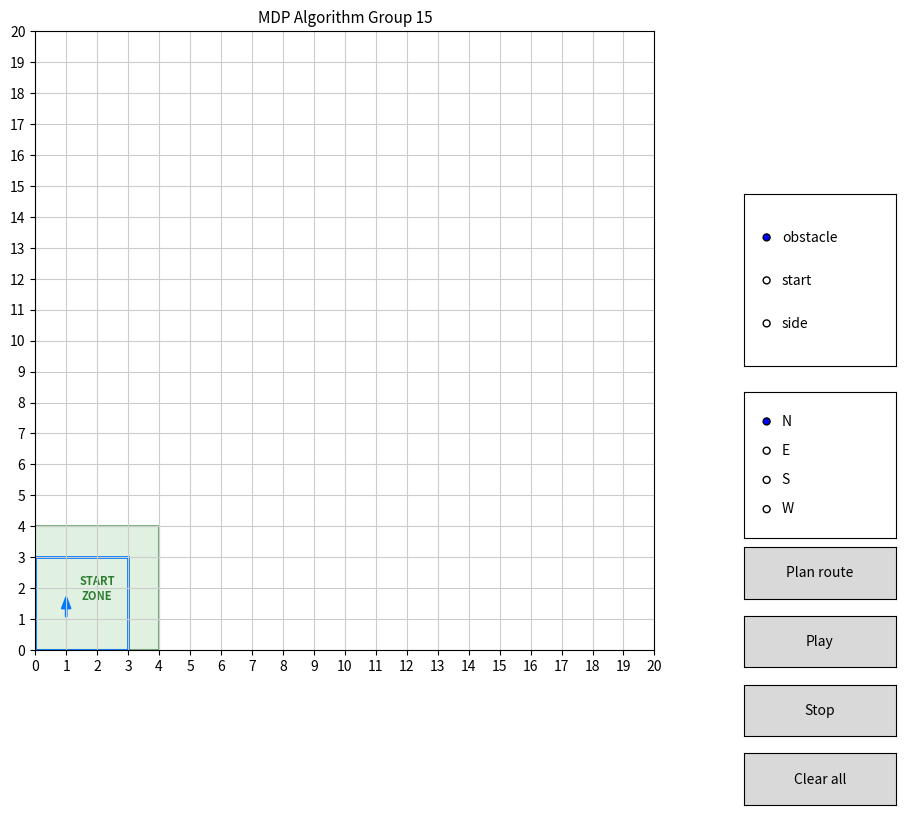

Write the Python code that produced this figure.
"""
MDP Algorithm Simulator

Controls:
  - Click grid cells to place obstacles (mode = "obstacle")
  - Radio "side": which face of the obstacle has the image (N/E/S/W)
  - "Plan route": A* + TSP over all obstacle approach poses
  - "Play": animates the robot along the planned path
  - Arrow keys: rotate the robot's start heading
"""
from __future__ import annotations

from dataclasses import dataclass, field
from typing import List, Tuple, Dict, Optional, Iterable
from enum import IntEnum, Enum

Cell = Tuple[int, int]

ROBOT_HALF = 1  # robot footprint is 3x3 cells (30cm x 30cm), 1 cell from center each way

class Heading(IntEnum):
    """Robot heading in quarter turns: 0=E, 1=N, 2=W, 3=S."""
    E = 0
    N = 1
    W = 2
    S = 3

class Side(str, Enum):
    """Which face of an obstacle must be photographed."""
    N = "N"
    E = "E"
    S = "S"
    W = "W"

@dataclass(frozen=True)
class Pose:
    """Grid pose with orientation."""
    x: int
    y: int
    h: Heading

@dataclass(frozen=True)
class Primitive:
    """A discrete motion primitive in the robot's local frame (name, heading delta, end offset, swept cells, cost)."""
    name: str
    dtheta: int
    end_local: Tuple[int, int]
    swept_local: List[Cell]
    cost: float
    reverse_ok: bool = False

@dataclass
class PrimitiveLibrary:
    name: str
    primitives: List[Primitive] = field(default_factory=list)

@dataclass
class OccupancyGrid:
    """Binary occupancy grid. True = occupied, False = free."""
    width: int
    height: int
    grid: List[List[bool]] = field(init=False)

    def __post_init__(self):
        self.grid = [[False] * self.height for _ in range(self.width)]

    def load_obstacles(self, occ: Iterable[Cell]) -> None:
        for (x, y) in occ:
            if 0 <= x < self.width and 0 <= y < self.height:
                self.grid[x][y] = True

    def is_free(self, x, y=None) -> bool:
        if y is None and isinstance(x, tuple):
            x, y = x
        return self.in_bounds(x, y) and (not self.grid[x][y])

    def in_bounds(self, x, y=None) -> bool:
        if y is None and isinstance(x, tuple):
            x, y = x
        return 0 <= x < self.width and 0 <= y < self.height

    def robot_center_in_bounds(self, x, y=None, half: int = ROBOT_HALF) -> bool:
        """True if a robot CENTER at (x,y) keeps its 3x3 footprint fully inside the grid."""
        if y is None and isinstance(x, tuple):
            x, y = x
        return (half <= x <= self.width - 1 - half) and (half <= y <= self.height - 1 - half)

    def set_occ(self, x: int, y: int, value: bool = True) -> None:
        if self.in_bounds(x, y):
            self.grid[x][y] = value

    def clear(self) -> None:
        for x in range(self.width):
            for y in range(self.height):
                self.grid[x][y] = False

    def occupied_cells(self) -> Iterable[Cell]:
        for x in range(self.width):
            for y in range(self.height):
                if self.grid[x][y]:
                    yield (x, y)

    def block_rect(self, x0: int, y0: int, x1: int, y1: int) -> None:
        """Mark inclusive rectangle [x0,x1]x[y0,y1] as occupied (clamped to bounds)."""
        x0, x1 = max(0, x0), min(self.width - 1, x1)
        y0, y1 = max(0, y0), min(self.height - 1, y1)
        for x in range(x0, x1 + 1):
            for y in range(y0, y1 + 1):
                self.grid[x][y] = True

    def copy(self) -> "OccupancyGrid":
        g = OccupancyGrid(self.width, self.height)
        for x in range(self.width):
            g.grid[x][:] = self.grid[x][:]
        return g

    def with_inflation(self, r: int) -> "OccupancyGrid":
        """Return a cloned grid inflated by Chebyshev radius r."""
        g = self.copy()
        g.inflate(r)
        return g

    def inflate(self, r: int) -> None:
        """Inflate occupied cells by Chebyshev radius r (square dilation)."""
        if r <= 0:
            return
        new = [[False] * self.height for _ in range(self.width)]
        occ = list(self.occupied_cells())
        for (x, y) in occ:
            x_min = max(0, x - r)
            x_max = min(self.width - 1, x + r)
            y_min = max(0, y - r)
            y_max = min(self.height - 1, y + r)
            for ix in range(x_min, x_max + 1):
                for iy in range(y_min, y_max + 1):
                    new[ix][iy] = True
        self.grid = new


@dataclass(frozen=True)
class Obstacle:
    """A single 1x1 cell obstacle with a required photo side."""
    cell: Cell
    side: Side

@dataclass(frozen=True)
class ApproachPose:
    """The pose where the robot must stand to photograph an obstacle."""
    pose: Pose
    obstacle: Obstacle

@dataclass
class Scenario:
    grid: OccupancyGrid
    start: Pose
    obstacles: List[Obstacle] = field(default_factory=list)
    primitive_lib: PrimitiveLibrary = field(default_factory=lambda: PrimitiveLibrary("default", []))

@dataclass(frozen=True)
class PlanLeg:
    """One planned leg from start to end, with the full pose/primitive sequence and cost."""
    start: Pose
    end: Pose
    states: List[Pose]
    prims: List[Primitive]
    cost: float

@dataclass
class TourPlan:
    """A full multi-target tour: visiting order, approach poses, stitched legs, and total cost."""
    order: List[Obstacle]
    approaches: List[ApproachPose]
    legs: List[PlanLeg]
    states_all: List[Pose]
    prims_all: List[Primitive]
    total_cost: float
    total_obstacles: int = 0  # every obstacle handed to the planner, regardless of outcome
    unreachable: List[Tuple[Obstacle, str]] = field(default_factory=list)  # (obstacle, reason)

@dataclass(frozen=True)
class Command:
    """A compressed command like ('F1', 3) meaning execute primitive 'F1' three times."""
    name: str
    count: int = 1

@dataclass
class CommandStream:
    commands: List[Command] = field(default_factory=list)

@dataclass
class Session:
    scenario: Scenario
    tour: Optional[TourPlan] = None

# -------- Kinematics --------
from typing import Tuple, List, Iterable

def rotate_local(dx: int, dy: int, h: Heading) -> Tuple[int, int]:
    """Rotate local (dx,dy) by heading h to get global (dx,dy)."""
    if h == Heading.E:
        return (dx, dy)
    elif h == Heading.N:
        return (-dy, dx)
    elif h == Heading.W:
        return (-dx, -dy)
    elif h == Heading.S:
        return (dy, -dx)
    else:
        raise ValueError("Invalid heading")
    
def apply_primitive(pose: Pose, primitive: Primitive) -> Pose:
    """Apply a motion primitive to a pose, returning the new pose."""
    new_h = Heading((pose.h + primitive.dtheta) % 4)
    dx_global, dy_global = rotate_local(primitive.end_local[0], primitive.end_local[1], pose.h)
    new_x = pose.x + dx_global
    new_y = pose.y + dy_global
    return Pose(new_x, new_y, new_h)

def swept_cells_world(pose: Pose, primitive: Primitive) -> Iterable[Cell]:
    """Get the list of world cells swept by the robot when executing a primitive from a given pose."""
    cells = []
    for (dx, dy) in primitive.swept_local:
        dx_global, dy_global = rotate_local(dx, dy, pose.h)
        cells.append((pose.x + dx_global, pose.y + dy_global))
    return cells

def collision_free(pose: Pose, primitive: Primitive, grid: OccupancyGrid) -> bool:
    """Check if executing a primitive from a given pose is collision-free on the occupancy grid."""
    for cell in swept_cells_world(pose, primitive):
        x, y = cell
        if not grid.in_bounds(x, y) or not grid.is_free(x, y):
            return False
    return True

# ============================== TARGETS (approach poses) ==============================
from typing import List, Iterable, Tuple, Optional

# ------------------------------
# Core rule: obstacle side -> approach pose
# ------------------------------

def approach_for_side(ob: Obstacle, standoff: int = 1) -> Pose:
    """
    Return the SINGLE approach pose implied by one obstacle and its side,
    using a 'standoff' (default 1 cell away) and facing the obstacle.

    Mapping (ox,oy) = obstacle cell:
      Side.N -> stand at (ox, oy+standoff), face South
      Side.S -> stand at (ox, oy-standoff), face North
      Side.E -> stand at (ox+standoff, oy), face West
      Side.W -> stand at (ox-standoff, oy), face East
    """
    ox, oy = ob.cell
    s = ob.side

    if s == Side.N:
        return Pose(ox, oy + standoff, Heading.S)
    if s == Side.S:
        return Pose(ox, oy - standoff, Heading.N)
    if s == Side.E:
        return Pose(ox + standoff, oy, Heading.W)
    if s == Side.W:
        return Pose(ox - standoff, oy, Heading.E)

    raise ValueError(f"Unknown side: {s}")


def derive_approaches(
    obstacles: List[Obstacle],
    grid: OccupancyGrid,
    standoffs: Iterable[int] = (4,),
    drop_if_invalid: bool = True,
) -> Tuple[List[ApproachPose], List[Tuple[Obstacle, str]]]:
    """Convert obstacles to ApproachPose(s). Returns (approaches, skipped) where skipped
    holds (obstacle, human-readable reason) for any obstacle with no valid standing spot."""
    out: List[ApproachPose] = []
    skipped: List[Tuple[Obstacle, str]] = []
    for ob in obstacles:
        chosen: Optional[Pose] = None
        any_in_bounds = False
        for d in standoffs:
            cand = approach_for_side(ob, standoff=d)
            in_bounds = grid.robot_center_in_bounds(cand.x, cand.y)
            any_in_bounds = any_in_bounds or in_bounds
            if in_bounds and grid.is_free(cand.x, cand.y):
                chosen = cand
                break
        if chosen is not None:
            out.append(ApproachPose(pose=chosen, obstacle=ob))
        else:
            if not any_in_bounds:
                reason = (f"too close to the arena boundary on the {ob.side.value} side -- "
                          f"no standing spot in the 20-50cm recognition range keeps the "
                          f"robot's 3x3 footprint inside the arena")
            else:
                reason = f"the {ob.side.value}-side standing spot(s) are blocked by other obstacles"
            skipped.append((ob, reason))
            print(f"[targets] WARNING: obstacle at {ob.cell} side={ob.side.value}: {reason}")
            if not drop_if_invalid:
                raise RuntimeError(f"No valid approach for {ob}: {reason}")
    return out, skipped

# -------- A* planner --------
from typing import Iterable, List, Optional, Tuple, Dict
import heapq
from math import sqrt
from itertools import count

def octile(dx: int, dy: int) -> float:
    F = sqrt(2) - 1
    return F * min(dx, dy) + max(dx, dy)

def cheapest_turn_cost(lib: PrimitiveLibrary) -> float:
    turn_costs = [p.cost for p in lib.primitives if p.dtheta != 0]
    return min(turn_costs) if turn_costs else 0.0  # safe fallback

def heading_penalty(h_from: int, h_to: int, cap: float) -> float:
    diff = abs(h_from - h_to) % 4
    if diff == 0: return 0.0
    if diff == 2: return cap
    return cap / 2  # 90° either direction

def heuristic(a: Pose, b: Pose, lib: PrimitiveLibrary) -> float:
    dx = abs(a.x - b.x)
    dy = abs(a.y - b.y)
    base_cost = octile(dx, dy)
    turn_cost = heading_penalty(a.h, b.h, cheapest_turn_cost(lib))
    return base_cost + turn_cost

def expand_neighbors(p: Pose, lib: PrimitiveLibrary, grid: OccupancyGrid):
    """Generate valid neighboring poses from pose p using the primitive library and occupancy grid."""
    for prim in lib.primitives:
        new_pose = apply_primitive(p, prim)
        if grid.robot_center_in_bounds(new_pose.x, new_pose.y) and collision_free(p, prim, grid):
            yield (new_pose, prim, prim.cost)

def reconstruct(start: Pose, goal: Pose, parent: Dict[Pose, Tuple[Pose, Primitive]], g_cost: float) -> PlanLeg:
    """Reconstruct states and prims from start -> goal using the parent map."""
    states_rev: List[Pose] = [goal]
    prims_rev: List[Primitive] = []
    cur = goal
    while cur in parent:
        prev, prim = parent[cur]
        prims_rev.append(prim)
        states_rev.append(prev)
        cur = prev
    states = list(reversed(states_rev))
    prims = list(reversed(prims_rev))
    return PlanLeg(start=states[0], end=states[-1], states=states, prims=prims, cost=g_cost)



def astar_leg(grid: OccupancyGrid, start: Pose, goal: Pose, lib: PrimitiveLibrary) -> Optional[PlanLeg]:
    """A* search for a plan leg from start to goal."""
    tie = count()  # tiebreaker for heap items with equal f-score

    open_set = []
    h0 = heuristic(start, goal, lib)
    heapq.heappush(open_set, (h0, 0.0, next(tie), start))

    came_from: Dict[Pose, Tuple[Pose, Primitive]] = {}
    g_score: Dict[Pose, float] = {start: 0.0}

    while open_set:
        _, current_g, _, current = heapq.heappop(open_set)

        if current == goal:
            return reconstruct(start, current, came_from, current_g)

        if current_g > g_score.get(current, float("inf")):
            continue

        for neighbor, prim, cost in expand_neighbors(current, lib, grid):
            tentative_g = current_g + cost
            if tentative_g < g_score.get(neighbor, float('inf')):
                came_from[neighbor] = (current, prim)
                g_score[neighbor] = tentative_g
                f = tentative_g + heuristic(neighbor, goal, lib)
                heapq.heappush(open_set, (f, tentative_g, next(tie), neighbor))

    return None

# -------- Tour planner (TSP over approach poses) --------
from typing import List, Optional, Tuple, Dict
from itertools import permutations


def precompute_legs(
    scn: Scenario,
    stops: List[Pose],
) -> Tuple[Dict[Tuple[int, int], Optional[PlanLeg]], Dict[Tuple[int, int], float]]:
    """Run A* between every ordered pair of stop indices; returns legs and costs keyed by (i, j)."""
    legs: Dict[Tuple[int, int], Optional[PlanLeg]] = {}
    costs: Dict[Tuple[int, int], float] = {}

    n = len(stops)
    for i in range(n):
        for j in range(n):
            if i == j:
                continue
            leg = astar_leg(scn.grid, stops[i], stops[j], scn.primitive_lib)
            legs[(i, j)] = leg
            costs[(i, j)] = float("inf") if leg is None else leg.cost
    return legs, costs


def choose_order(
    costs: Dict[Tuple[int, int], float],
    n_targets: int,
) -> List[int]:
    """Choose visiting order from node 0 (start): exact TSP for <=8 targets, else greedy nearest-neighbour."""
    all_targets = list(range(1, n_targets + 1))

    if n_targets <= 8:
        best_perm = None
        best_cost = float("inf")
        for perm in permutations(all_targets):
            cur = 0
            total = 0.0
            ok = True
            for k in perm:
                c = costs.get((cur, k), float("inf"))
                if c == float("inf"):
                    ok = False
                    break
                total += c
                cur = k
            if ok and total < best_cost:
                best_cost = total
                best_perm = perm
        if best_perm is None:
            return greedy_order(costs, n_targets)
        return [0] + list(best_perm)

    return greedy_order(costs, n_targets)


def greedy_order(costs: Dict[Tuple[int, int], float], n_targets: int) -> List[int]:
    """Greedy nearest-neighbour from node 0, skipping unreachable hops."""
    unvisited = set(range(1, n_targets + 1))
    order = [0]
    cur = 0
    while unvisited:
        reachable = [(k, costs.get((cur, k), float("inf"))) for k in unvisited]
        reachable = [(k, c) for (k, c) in reachable if c != float("inf")]
        if not reachable:
            break
        nxt = min(reachable, key=lambda t: t[1])[0]
        order.append(nxt)
        unvisited.remove(nxt)
        cur = nxt
    return order


def stitch(
    stops: List[Pose],
    legs: Dict[Tuple[int, int], PlanLeg],
    order: List[int],
    obstacles_in_order: List[Obstacle],
    approaches_in_order: List[ApproachPose],
) -> TourPlan:
    """Concatenate legs following 'order' into a single TourPlan with stitched states and summed cost."""
    seq_legs: List[PlanLeg] = []
    states_all: List[Pose] = []
    prims_all: List = []
    total_cost = 0.0

    for i in range(len(order) - 1):
        a, b = order[i], order[i + 1]
        leg = legs[(a, b)]
        seq_legs.append(leg)
        total_cost += leg.cost
        if not states_all:
            states_all.extend(leg.states)
        else:
            states_all.extend(leg.states[1:])  # avoid duplicating the shared state
        prims_all.extend(leg.prims)

    return TourPlan(
        order=obstacles_in_order,
        approaches=approaches_in_order,
        legs=seq_legs,
        states_all=states_all,
        prims_all=prims_all,
        total_cost=total_cost,
    )


def plan_tour(scn: Scenario) -> TourPlan:
    """Top-level planner: derive approaches, A* between all stops, TSP order, stitch into a TourPlan."""
    total_obstacles = len(scn.obstacles)

    # Standoffs capped at 2-5 cells (20-50cm) per checklist A.2 recognition-distance spec.
    approaches_all, skipped = derive_approaches(
        scn.obstacles, scn.grid, standoffs=(2, 3, 4, 5)
    )
    if not approaches_all:
        return TourPlan([], [], [], [], [], 0.0, total_obstacles, skipped)

    stops: List[Pose] = [scn.start] + [ap.pose for ap in approaches_all]
    legs_dict, costs = precompute_legs(scn, stops)

    n_targets = len(approaches_all)
    node_order = choose_order(costs, n_targets)
    if node_order == [0]:
        unreachable = skipped + [(ap.obstacle, "no path from the start (blocked by obstacles)")
                                  for ap in approaches_all]
        return TourPlan([], [], [], [], [], 0.0, total_obstacles, unreachable)

    idxs = node_order[1:]
    obstacles_in_order: List[Obstacle] = [approaches_all[i - 1].obstacle for i in idxs]
    approaches_in_order: List[ApproachPose] = [approaches_all[i - 1] for i in idxs]

    # Prune to the reachable prefix if any hop in the chosen order turns out unreachable
    valid_until = len(node_order) - 1
    for i in range(len(node_order) - 1):
        a, b = node_order[i], node_order[i + 1]
        leg = legs_dict.get((a, b), None)
        if leg is None:
            valid_until = i
            break

    if valid_until < len(node_order) - 1:
        node_order = node_order[: valid_until + 1]
        idxs = node_order[1:]
        if not idxs:
            unreachable = skipped + [(ap.obstacle, "no path from the start (blocked by obstacles)")
                                      for ap in approaches_all]
            return TourPlan([], [], [], [], [], 0.0, total_obstacles, unreachable)
        obstacles_in_order = [approaches_all[i - 1].obstacle for i in idxs]
        approaches_in_order = [approaches_all[i - 1] for i in idxs]

    legs_needed: Dict[Tuple[int, int], PlanLeg] = {
        (a, b): legs_dict[(a, b)] for a, b in zip(node_order[:-1], node_order[1:])
    }
    tour = stitch(stops, legs_needed, node_order, obstacles_in_order, approaches_in_order)
    tour.total_obstacles = total_obstacles
    routed_cells = {ob.cell for ob in obstacles_in_order}
    tour.unreachable = skipped + [
        (ap.obstacle, "couldn't fit it into the route (blocked path from the rest of the tour)")
        for ap in approaches_all if ap.obstacle.cell not in routed_cells
    ]
    return tour

# -------- Scene validation (dict -> Pose/Obstacle, e.g. for a REST API layer) --------


class SceneValidationError(Exception):
    """Raised when a scene dict can't be converted into a valid Pose/Obstacle scene."""
    pass


def validate_scene_dict(data: dict) -> Tuple[Pose, List[Obstacle]]:
    """Validate a raw scene dict and convert it into (start_pose, obstacles)."""
    if not isinstance(data, dict) or "start" not in data or "obstacles" not in data:
        raise SceneValidationError("Request missing required 'start'/'obstacles' fields.")

    start = data["start"]
    if not isinstance(start, dict) or not all(k in start for k in ("x", "y", "heading")):
        raise SceneValidationError("Request missing start x/y/heading.")

    try:
        sx, sy = int(start["x"]), int(start["y"])
    except (TypeError, ValueError):
        raise SceneValidationError("Start x/y must be integers.")

    if not (0 <= sx < GRID_W and 0 <= sy < GRID_H):
        raise SceneValidationError(f"Start position ({sx},{sy}) is outside the {GRID_W}x{GRID_H} grid.")
    if not (ROBOT_HALF <= sx <= GRID_W - 1 - ROBOT_HALF and ROBOT_HALF <= sy <= GRID_H - 1 - ROBOT_HALF):
        raise SceneValidationError(
            f"Start position ({sx},{sy}) doesn't leave room for the robot's 3x3 "
            f"footprint inside the {GRID_W}x{GRID_H} grid; x and y must each be "
            f"between {ROBOT_HALF} and {GRID_W - 1 - ROBOT_HALF}."
        )

    heading_raw = str(start.get("heading", "")).strip().upper()
    if heading_raw not in ("N", "E", "S", "W"):
        raise SceneValidationError(f"Invalid start heading: {start.get('heading')!r}.")
    start_pose = Pose(sx, sy, Heading[heading_raw])

    obstacles_raw = data["obstacles"]
    if not isinstance(obstacles_raw, list):
        raise SceneValidationError("Request 'obstacles' must be a list.")

    seen: set = set()
    obstacles: List[Obstacle] = []
    for i, ob in enumerate(obstacles_raw):
        if not isinstance(ob, dict) or not all(k in ob for k in ("x", "y", "side")):
            raise SceneValidationError(f"Obstacle #{i + 1} is missing x/y/side.")
        try:
            ox, oy = int(ob["x"]), int(ob["y"])
        except (TypeError, ValueError):
            raise SceneValidationError(f"Obstacle #{i + 1} x/y must be integers.")
        if not (0 <= ox < GRID_W and 0 <= oy < GRID_H):
            raise SceneValidationError(
                f"Obstacle #{i + 1} at ({ox},{oy}) is outside the {GRID_W}x{GRID_H} grid."
            )
        side_raw = str(ob.get("side", "")).strip().upper()
        if side_raw not in ("N", "E", "S", "W"):
            raise SceneValidationError(f"Obstacle #{i + 1} has invalid side: {ob.get('side')!r}.")
        if (ox, oy) == (sx, sy):
            raise SceneValidationError(
                f"Obstacle #{i + 1} at ({ox},{oy}) overlaps the robot start position."
            )
        if (ox, oy) in seen:
            raise SceneValidationError(f"Duplicate obstacle position ({ox},{oy}).")
        seen.add((ox, oy))
        obstacles.append(Obstacle(cell=(ox, oy), side=Side(side_raw)))

    return start_pose, obstacles

# -------- Simulator UI (matplotlib) --------
import math
import sys
import time
from typing import Dict, Tuple, Optional, List

import matplotlib.pyplot as plt
from matplotlib.patches import Rectangle, FancyArrowPatch, ArrowStyle
from matplotlib.widgets import Button, RadioButtons
import numpy as np

GRID_W = 20
GRID_H = 20
INFLATION_R = ROBOT_HALF  # inflate obstacles by the robot's footprint half-width (C-space)
START_ZONE_SIZE = 4  # 4x4-cell (40cm x 40cm) start zone, bottom-left corner

F1 = Primitive(
    name="F1", dtheta=0, end_local=(1, 0),
    swept_local=[(1, 0)], cost=1.0, reverse_ok=False
)
B1 = Primitive(
    name="B1", dtheta=0, end_local=(-1, 0),
    swept_local=[(-1, 0)], cost=2.0, reverse_ok=True
)
L11 = Primitive(
    name="L(1,1)", dtheta=+1, end_local=(1, 1),
    swept_local=[(1, 0), (1, 1)], cost=3, reverse_ok=False
)
R11 = Primitive(
    name="R(1,1)", dtheta=-1, end_local=(1, -1),
    swept_local=[(1, 0), (1, -1)], cost=3, reverse_ok=False
)
L12 = Primitive(
    name="L(1,2)", dtheta=+1, end_local=(1, 2),
    swept_local=[(1, 0), (2, 0), (1, 1), (1, 2)], cost=4, reverse_ok=False
)
R12 = Primitive(
    name="R(1,2)", dtheta=-1, end_local=(1, -2),
    swept_local=[(1, 0), (2, 0), (1, -1), (1, -2)], cost=4, reverse_ok=False
)

PRIM_LIB = PrimitiveLibrary(name="basic", primitives=[F1, B1, L11, R11,])


class UIState:
    def __init__(self):
        self.mode = "obstacle"
        self.side = Side.N
        self.start_pose = Pose(1, 1, Heading.N)
        self.obstacles: Dict[Tuple[int, int], Side] = {}  # (x, y) -> Side
        self.grid = OccupancyGrid(GRID_W, GRID_H)

        self.fig = None
        self.ax = None
        self.im_bg = None
        self.rects: Dict[Tuple[int, int], Rectangle] = {}
        self.side_labels: Dict[Tuple[int, int], plt.Text] = {}
        self.side_edges: Dict[Tuple[int, int], "plt.Line2D"] = {}

        self.robot_rect: Optional[Rectangle] = None
        self.robot_heading_patch: Optional[FancyArrowPatch] = None

        self.path_line = None
        self.approach_markers: List[plt.Artist] = []
        self.timer = None
        self.anim_index = 0
        self.anim_states: List[Pose] = []

        # anim_states index (where a leg ends) -> Obstacle recognized there
        self.recognized_at_index: Dict[int, Obstacle] = {}
        self.recognized_reported: set = set()
        self.total_targets = 0
        self.recognized_text = None
        self.cost_text = None
        self.unreachable_text = None

        self.radio_mode = None
        self.radio_side = None
        self.btn_plan = None
        self.btn_clear = None
        self.btn_play = None
        self.btn_stop = None

    def toggle_obstacle(self, x: int, y: int):
        key = (x, y)
        if key in self.obstacles:
            del self.obstacles[key]
            self.grid.set_occ(x, y, False)
            self._remove_obstacle_patch(key)
        else:
            self.obstacles[key] = self.side
            self.grid.set_occ(x, y, True)
            self._add_obstacle_patch(key, self.side)
        self.redraw()

    def set_obstacle_side(self, x: int, y: int):
        key = (x, y)
        if key in self.obstacles:
            self.obstacles[key] = self.side
            self._update_side_label(key, self.side)
            self.redraw()

    def set_start(self, x: int, y: int):
        # keep the 3x3 footprint fully inside the arena even at the edges
        x = max(ROBOT_HALF, min(GRID_W - 1 - ROBOT_HALF, x))
        y = max(ROBOT_HALF, min(GRID_H - 1 - ROBOT_HALF, y))
        self.start_pose = Pose(x, y, self.start_pose.h)
        self._draw_robot(self.start_pose)

    def init_plot(self):
        self.fig, self.ax = plt.subplots(figsize=(9.5, 8.6))
        # leave room on the right for the widget panel, and below for the status panel
        self.ax.set_position([0.06, 0.22, 0.68, 0.72])
        self.ax.set_aspect("equal")
        self.ax.set_xlim(0, GRID_W)
        self.ax.set_ylim(0, GRID_H)
        self.ax.set_xticks(range(GRID_W + 1))
        self.ax.set_yticks(range(GRID_H + 1))
        self.ax.grid(True, which='both', color='#ccc', linewidth=0.8)
        self.ax.set_title("MDP Algorithm Group 15", fontsize=11)

        self.im_bg = self.ax.imshow(
            [[0]*GRID_W for _ in range(GRID_H)],
            origin='lower', extent=(0, GRID_W, 0, GRID_H), alpha=0.0
        )

        # start zone marker, fixed to the arena corner
        self.ax.add_patch(Rectangle(
            (0, 0), START_ZONE_SIZE, START_ZONE_SIZE,
            facecolor="#cde8cd", edgecolor="#2e7d32",
            linewidth=1.5, alpha=0.6, zorder=0,
        ))
        self.ax.text(
            START_ZONE_SIZE / 2, START_ZONE_SIZE / 2, "START\nZONE",
            ha="center", va="center", fontsize=8, color="#2e7d32",
            fontweight="bold", zorder=0,
        )

        # Status panel below the plot (matches the browser version's layout),
        # rather than overlaid text inside the axes.
        self.fig.text(0.06, 0.13, "", fontsize=9, color="#227722",
                       fontweight="bold", va="top")
        self.recognized_text = self.fig.texts[-1]
        self.fig.text(0.06, 0.095, "", fontsize=9, color="#333333",
                       fontweight="bold", va="top")
        self.cost_text = self.fig.texts[-1]
        self.fig.text(0.06, 0.045, "", fontsize=8, color="#cc3333",
                       fontweight="bold", va="top", wrap=True)
        self.unreachable_text = self.fig.texts[-1]

        self._draw_robot(self.start_pose)

        self.fig.canvas.mpl_connect("button_press_event", self.on_click)
        self.fig.canvas.mpl_connect("key_press_event", self.on_key)

        self._add_widgets()

        plt.show()

    def _add_widgets(self):
        ax_mode = plt.axes([0.82, 0.55, 0.16, 0.2])
        self.radio_mode = RadioButtons(ax_mode, ("obstacle", "start", "side"), active=0)
        self.radio_mode.on_clicked(self._on_mode_change)

        ax_side = plt.axes([0.82, 0.35, 0.16, 0.17])
        self.radio_side = RadioButtons(ax_side, ("N", "E", "S", "W"), active=0)
        self.radio_side.on_clicked(self._on_side_change)

        ax_plan = plt.axes([0.82, 0.28, 0.16, 0.06])
        self.btn_plan = Button(ax_plan, "Plan route")
        self.btn_plan.on_clicked(self._on_plan)

        ax_play = plt.axes([0.82, 0.20, 0.16, 0.06])
        self.btn_play = Button(ax_play, "Play")
        self.btn_play.on_clicked(self._on_play)

        ax_stop = plt.axes([0.82, 0.12, 0.16, 0.06])
        self.btn_stop = Button(ax_stop, "Stop")
        self.btn_stop.on_clicked(self._on_stop)

        ax_clear = plt.axes([0.82, 0.04, 0.16, 0.06])
        self.btn_clear = Button(ax_clear, "Clear all")
        self.btn_clear.on_clicked(self._on_clear)

    def _on_mode_change(self, label):
        self.mode = label

    def _on_side_change(self, label):
        self.side = Side(label)

    # ------------- Drawing primitives -------------
    def _add_obstacle_patch(self, key: Tuple[int, int], side: Side):
        x, y = key
        r = Rectangle((x, y), 1, 1, facecolor="#444", edgecolor="#111")
        self.ax.add_patch(r)
        self.rects[key] = r
        t = self.ax.text(x + 0.5, y + 0.5, side.value, color="white",
                         ha="center", va="center", fontsize=10, fontweight="bold")
        self.side_labels[key] = t
        edge, = self.ax.plot(*self._side_edge_xy(x, y, side), color="#ff3333",
                             linewidth=4, solid_capstyle="round", zorder=3)
        self.side_edges[key] = edge

    @staticmethod
    def _side_edge_xy(x: int, y: int, side: Side):
        if side == Side.N:
            return [x, x + 1], [y + 1, y + 1]
        if side == Side.S:
            return [x, x + 1], [y, y]
        if side == Side.E:
            return [x + 1, x + 1], [y, y + 1]
        return [x, x], [y, y + 1]  # Side.W

    def _remove_obstacle_patch(self, key: Tuple[int, int]):
        if key in self.rects:
            self.rects[key].remove()
            del self.rects[key]
        if key in self.side_labels:
            self.side_labels[key].remove()
            del self.side_labels[key]
        if key in self.side_edges:
            self.side_edges[key].remove()
            del self.side_edges[key]

    def _update_side_label(self, key: Tuple[int, int], side: Side):
        if key in self.side_labels:
            self.side_labels[key].set_text(side.value)
        if key in self.side_edges:
            x, y = key
            xs, ys = self._side_edge_xy(x, y, side)
            self.side_edges[key].set_data(xs, ys)

    def _draw_robot(self, pose: Pose):
        if self.robot_rect is not None:
            self.robot_rect.remove()
            self.robot_rect = None
        if self.robot_heading_patch is not None:
            self.robot_heading_patch.remove()
            self.robot_heading_patch = None

        footprint = 2 * ROBOT_HALF + 1
        x0 = pose.x - ROBOT_HALF
        y0 = pose.y - ROBOT_HALF
        self.robot_rect = Rectangle((x0, y0), footprint, footprint, facecolor="none",
                                    edgecolor="#0077ff", linewidth=2)
        self.ax.add_patch(self.robot_rect)

        cx, cy = pose.x + 0.0, pose.y + 0.0
        dx, dy = {
            Heading.E: (0.8, 0.0),
            Heading.N: (0.0, 0.8),
            Heading.W: (-0.8, 0.0),
            Heading.S: (0.0, -0.8),
        }[pose.h]
        arr = FancyArrowPatch(
            (cx, cy), (cx + dx, cy + dy),
            arrowstyle=ArrowStyle("Simple,tail_width=0.5,head_width=6,head_length=8"),
            linewidth=1.5, color="#0077ff"
        )
        self.ax.add_patch(arr)
        self.robot_heading_patch = arr
        self.fig.canvas.draw_idle()

    def _draw_approach_markers(self, approaches):
        for a in self.approach_markers:
            a.remove()
        self.approach_markers.clear()

        for ap in approaches:
            px, py = ap.pose.x, ap.pose.y
            m = self.ax.plot(px, py, marker="o", markersize=6, linestyle="None",
                             markeredgecolor="black", markerfacecolor="#33cc66")[0]
            self.approach_markers.append(m)

    def _draw_path(self, states: List[Pose]):
        if self.path_line is not None:
            self.path_line.remove()
            self.path_line = None

        if not states:
            self.fig.canvas.draw_idle()
            return

        xs = [p.x for p in states]
        ys = [p.y for p in states]
        self.path_line, = self.ax.plot(xs, ys, linewidth=2.0)
        self.fig.canvas.draw_idle()

    def redraw(self):
        self.fig.canvas.draw_idle()

    def on_click(self, event):
        if event.inaxes != self.ax:
            return
        x = int(event.xdata)
        y = int(event.ydata)
        if not (0 <= x < GRID_W and 0 <= y < GRID_H):
            return

        if self.mode == "obstacle":
            self.toggle_obstacle(x, y)
        elif self.mode == "start":
            self.set_start(x, y)
        elif self.mode == "side":
            self.set_obstacle_side(x, y)

    def on_key(self, event):
        if event.key in ("left", "right"):
            h = self.start_pose.h
            h = Heading((h + 1) % 4) if event.key == "left" else Heading((h - 1) % 4)
            self.start_pose = Pose(self.start_pose.x, self.start_pose.y, h)
            self._draw_robot(self.start_pose)

    def _on_clear(self, _):
        for k in list(self.obstacles.keys()):
            self._remove_obstacle_patch(k)
        self.obstacles.clear()
        self.grid.clear()

        if self.path_line is not None:
            self.path_line.remove()
            self.path_line = None
        for a in self.approach_markers:
            a.remove()
        self.approach_markers.clear()
        self.anim_states = []
        self.anim_index = 0
        self.recognized_at_index = {}
        self.recognized_reported = set()
        self.total_targets = 0
        self._update_recognized_text()
        self._update_unreachable_text([])
        if self.cost_text is not None:
            self.cost_text.set_text("")
        self._draw_robot(self.start_pose)
        self.redraw()

    def _update_recognized_text(self):
        if self.recognized_text is not None:
            n = len(self.recognized_reported)
            self.recognized_text.set_text(
                f"Recognized: {n}/{self.total_targets}" if self.total_targets else ""
            )
            self.redraw()

    def _on_plan(self, _):
        g = OccupancyGrid(GRID_W, GRID_H)
        for (x, y) in self.obstacles.keys():
            g.set_occ(x, y, True)
        g_inf = g.with_inflation(INFLATION_R)

        obs_list = [Obstacle(cell=k, side=v) for (k, v) in self.obstacles.items()]
        scn = Scenario(
            grid=g_inf,
            start=self.start_pose,
            obstacles=obs_list,
            primitive_lib=PRIM_LIB
        )

        tour = plan_tour(scn)

        print("-" * 80, "\n", tour.approaches)
        print("-" * 80, "\n", tour.states_all)
        print(f"[plan] total_cost = {tour.total_cost:.2f} "
              f"(relative time units; F1=1, B1=2, turn=3 -- not measured seconds)")

        self._draw_approach_markers(tour.approaches)
        self._draw_path(tour.states_all)

        self.anim_states = tour.states_all
        self.anim_index = 0

        # anim_states index where each leg ends -> the Obstacle recognized there
        self.recognized_at_index = {}
        running_idx = -1
        for i, leg in enumerate(tour.legs):
            running_idx += len(leg.states) if i == 0 else len(leg.states) - 1
            self.recognized_at_index[running_idx] = tour.order[i]
        self.recognized_reported = set()
        # Always report against every obstacle you placed, not just the ones
        # the tour managed to route to -- a dropped obstacle must show up as
        # X/Y being short, never as a silently-shrunk "X/X".
        self.total_targets = tour.total_obstacles
        self._update_recognized_text()
        self._update_unreachable_text(tour.unreachable)
        self._update_cost_text(tour)

        if self.anim_states:
            self._draw_robot(self.anim_states[0])
        elif not tour.order:
            print("No tour found (no valid approaches or no reachable targets).")

    def _update_cost_text(self, tour):
        if self.cost_text is None:
            return
        if not tour.order:
            self.cost_text.set_text("")
        else:
            n_moves = len(tour.prims_all)
            self.cost_text.set_text(
                f"Path cost: {tour.total_cost:.0f} units over {n_moves} moves "
                f"(F1=1, B1=2, turn=3 -- relative units, not seconds)"
            )
        self.redraw()

    def _update_unreachable_text(self, unreachable):
        if self.unreachable_text is None:
            return
        if not unreachable:
            self.unreachable_text.set_text("")
        else:
            lines = [f"Unreachable: {ob.cell} side={ob.side.value} -- {reason}"
                     for ob, reason in unreachable]
            self.unreachable_text.set_text("\n".join(lines))
            for ob, reason in unreachable:
                print(f"[plan] UNREACHABLE: obstacle at {ob.cell} side={ob.side.value}: {reason}")
        self.redraw()

    def _on_play(self, _):
        if not self.anim_states:
            return
        if self.timer is not None:
            self.timer.stop()
            self.timer = None

        self.timer = self.fig.canvas.new_timer(interval=200)  # ms
        self.timer.add_callback(self._step_anim)
        self.timer.start()

    def _on_stop(self, _):
        if self.timer is not None:
            self.timer.stop()
            self.timer = None

    def _step_anim(self):
        if not self.anim_states:
            return
        self.anim_index += 1
        if self.anim_index >= len(self.anim_states):
            self.anim_index = len(self.anim_states) - 1
            if self.timer is not None:
                self.timer.stop()
                self.timer = None
            return
        self._draw_robot(self.anim_states[self.anim_index])

        ob = self.recognized_at_index.get(self.anim_index)
        if ob is not None and self.anim_index not in self.recognized_reported:
            self.recognized_reported.add(self.anim_index)
            print(f"[recognize] Image found: obstacle at {ob.cell} side={ob.side.value} "
                  f"({len(self.recognized_reported)}/{self.total_targets})")
            self._update_recognized_text()


def main():
    ui = UIState()
    ui.init_plot()

if __name__ == "__main__":
    main()
